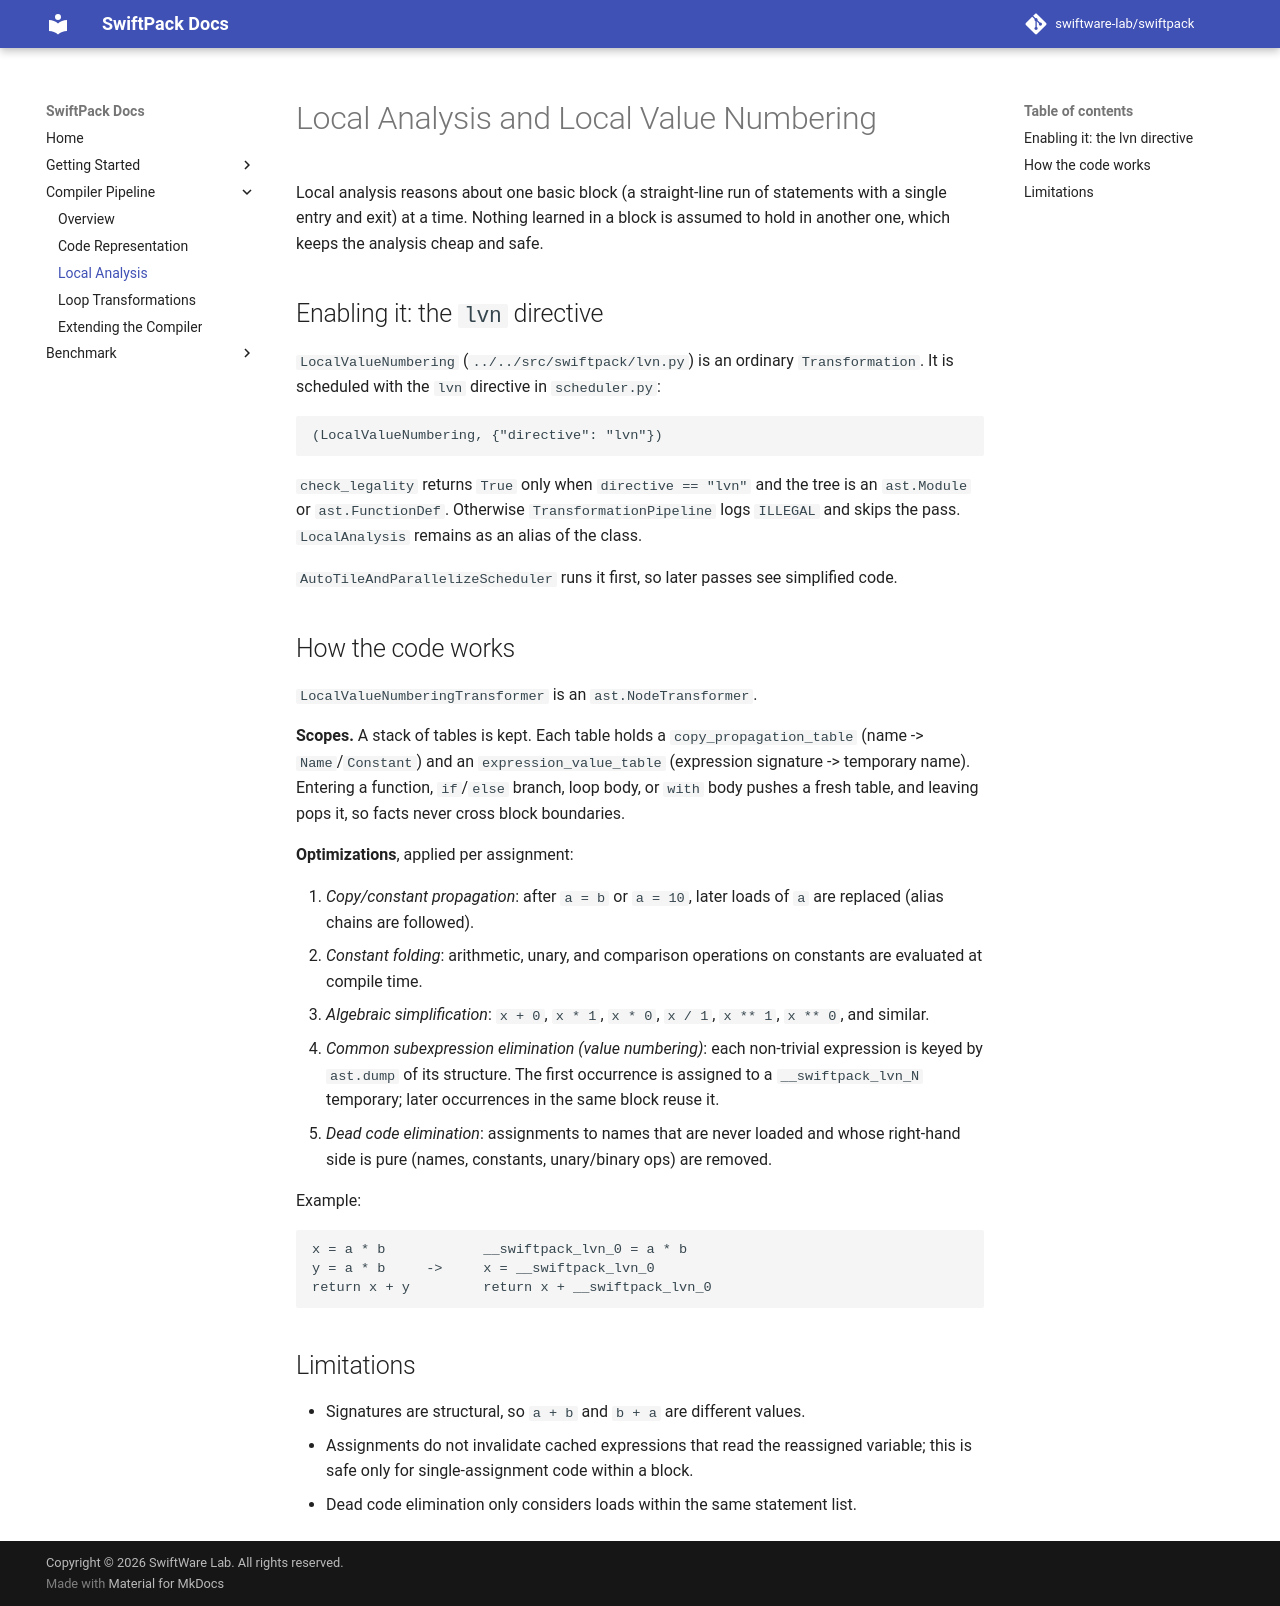

repository: SwiftWare-Lab/swiftpack · page: compiler/local_analysis/index.html · generator: mkdocs

# Local Analysis and Local Value Numbering

Local analysis reasons about one basic block (a straight-line run of
statements with a single entry and exit) at a time. Nothing learned in a block
is assumed to hold in another one, which keeps the analysis cheap and safe.

## Enabling it: the `lvn` directive

`LocalValueNumbering` (`../../src/swiftpack/lvn.py`) is an ordinary `Transformation`.
It is scheduled with the `lvn` directive in `scheduler.py`:

```python
(LocalValueNumbering, {"directive": "lvn"})
```

`check_legality` returns `True` only when `directive == "lvn"` and the tree is
an `ast.Module` or `ast.FunctionDef`. Otherwise `TransformationPipeline` logs
`ILLEGAL` and skips the pass. `LocalAnalysis` remains as an alias of the class.

`AutoTileAndParallelizeScheduler` runs it first, so later passes see
simplified code.

## How the code works

`LocalValueNumberingTransformer` is an `ast.NodeTransformer`.

**Scopes.** A stack of tables is kept. Each table holds a
`copy_propagation_table` (name -> `Name`/`Constant`) and an
`expression_value_table` (expression signature -> temporary name). Entering a
function, `if`/`else` branch, loop body, or `with` body pushes a fresh table,
and leaving pops it, so facts never cross block boundaries.

**Optimizations**, applied per assignment:

1. *Copy/constant propagation*: after `a = b` or `a = 10`, later loads of `a`
   are replaced (alias chains are followed).
2. *Constant folding*: arithmetic, unary, and comparison operations on
   constants are evaluated at compile time.
3. *Algebraic simplification*: `x + 0`, `x * 1`, `x * 0`, `x / 1`, `x ** 1`,
   `x ** 0`, and similar.
4. *Common subexpression elimination (value numbering)*: each non-trivial
   expression is keyed by `ast.dump` of its structure. The first occurrence is
   assigned to a `__swiftpack_lvn_N` temporary; later occurrences in the same
   block reuse it.
5. *Dead code elimination*: assignments to names that are never loaded and
   whose right-hand side is pure (names, constants, unary/binary ops) are
   removed.

Example:

```python
x = a * b            __swiftpack_lvn_0 = a * b
y = a * b     ->     x = __swiftpack_lvn_0
return x + y         return x + __swiftpack_lvn_0
```

## Limitations

- Signatures are structural, so `a + b` and `b + a` are different values.
- Assignments do not invalidate cached expressions that read the reassigned
  variable; this is safe only for single-assignment code within a block.
- Dead code elimination only considers loads within the same statement list.
